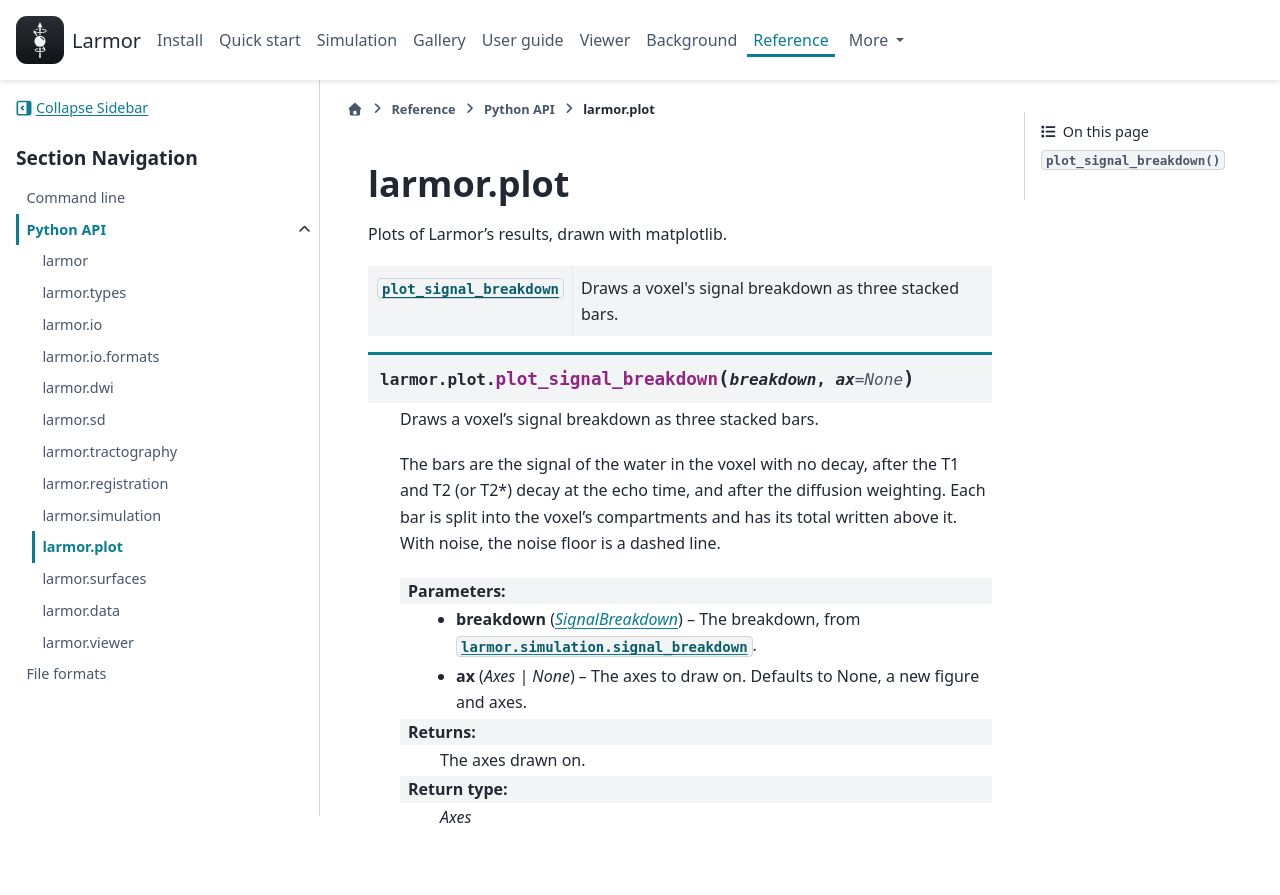

repository: larmor-dmri/larmor · page: dev/reference/api/plot/index.html · generator: sphinx

.. meta::
   :description: Plots of Larmor's results drawn with matplotlib, such as the signal breakdown of a simulated voxel.

larmor.plot
===========

.. api-package:: larmor.plot
